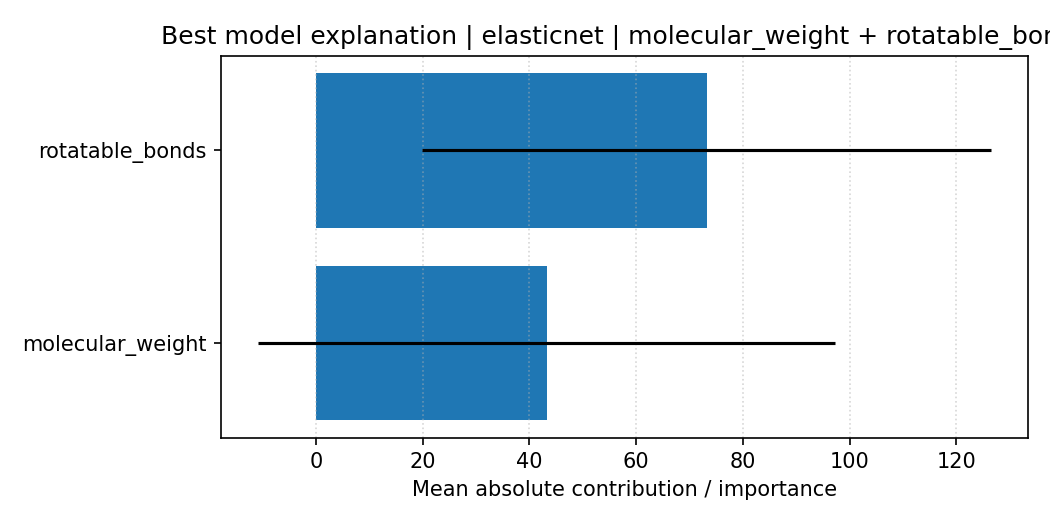

Source data for this figure (header and first rows):
feature, importance, importance_std, explanation_type
rotatable_bonds, 73.21, 53.26, shap_linear_mean_abs
molecular_weight, 43.22, 54.09, shap_linear_mean_abs
